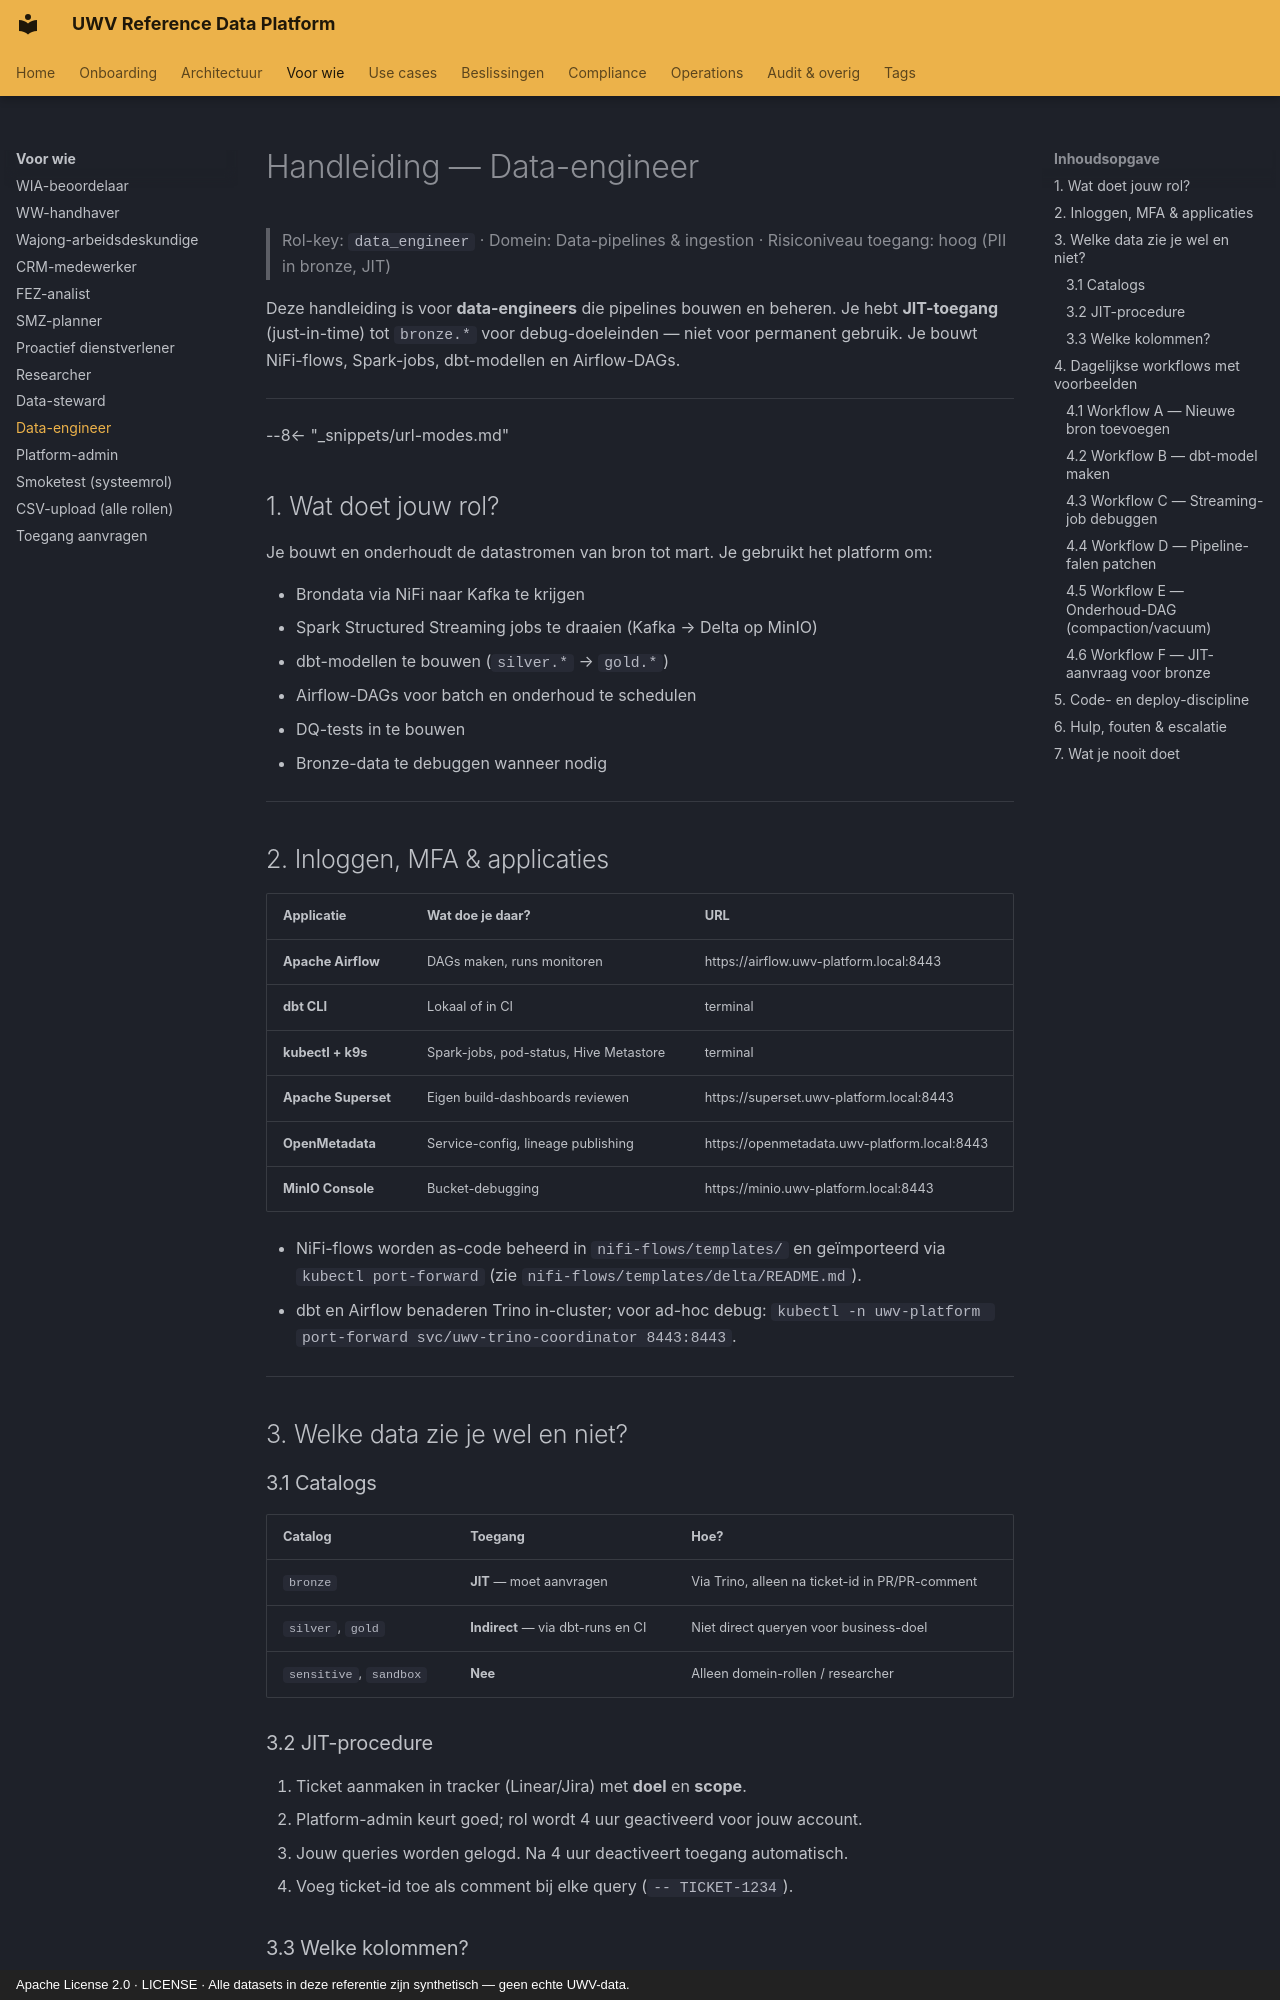

repository: fresh-minds/FreshStackableDataPlatform · page: handleidingen/10-data-engineer/index.html · generator: mkdocs · copyright: Apache License 2.0 · LICENSE · Alle datasets in deze referentie zijn synthetisch — geen echte UWV-data.

# Handleiding — Data-engineer

> Rol-key: `data_engineer` · Domein: Data-pipelines & ingestion · Risiconiveau toegang: hoog (PII in bronze, JIT)

Deze handleiding is voor **data-engineers** die pipelines bouwen en
beheren. Je hebt **JIT-toegang** (just-in-time) tot `bronze.*` voor
debug-doeleinden — niet voor permanent gebruik. Je bouwt NiFi-flows,
Spark-jobs, dbt-modellen en Airflow-DAGs.

---

--8<-- "_snippets/url-modes.md"

## 1. Wat doet jouw rol?

Je bouwt en onderhoudt de datastromen van bron tot mart. Je gebruikt het
platform om:

- Brondata via NiFi naar Kafka te krijgen
- Spark Structured Streaming jobs te draaien (Kafka → Delta op MinIO)
- dbt-modellen te bouwen (`silver.*` → `gold.*`)
- Airflow-DAGs voor batch en onderhoud te schedulen
- DQ-tests in te bouwen
- Bronze-data te debuggen wanneer nodig

---

## 2. Inloggen, MFA & applicaties

| Applicatie | Wat doe je daar? | URL |
|---|---|---|
| **Apache Airflow** | DAGs maken, runs monitoren | https://airflow.uwv-platform.local:8443 |
| **dbt CLI** | Lokaal of in CI | terminal |
| **kubectl + k9s** | Spark-jobs, pod-status, Hive Metastore | terminal |
| **Apache Superset** | Eigen build-dashboards reviewen | https://superset.uwv-platform.local:8443 |
| **OpenMetadata** | Service-config, lineage publishing | https://openmetadata.uwv-platform.local:8443 |
| **MinIO Console** | Bucket-debugging | https://minio.uwv-platform.local:8443 |

- NiFi-flows worden as-code beheerd in `nifi-flows/templates/` en geïmporteerd via `kubectl port-forward` (zie `nifi-flows/templates/delta/README.md`).
- dbt en Airflow benaderen Trino in-cluster; voor ad-hoc debug: `kubectl -n uwv-platform port-forward svc/uwv-trino-coordinator 8443:8443`.

---

## 3. Welke data zie je wel en niet?

### 3.1 Catalogs

| Catalog | Toegang | Hoe? |
|---|---|---|
| `bronze` | **JIT** — moet aanvragen | Via Trino, alleen na ticket-id in PR/PR-comment |
| `silver`, `gold` | **Indirect** — via dbt-runs en CI | Niet direct queryen voor business-doel |
| `sensitive`, `sandbox` | **Nee** | Alleen domein-rollen / researcher |

### 3.2 JIT-procedure

1. Ticket aanmaken in tracker (Linear/Jira) met **doel** en **scope**.
2. Platform-admin keurt goed; rol wordt 4 uur geactiveerd voor jouw account.
3. Jouw queries worden gelogd. Na 4 uur deactiveert toegang automatisch.
4. Voeg ticket-id toe als comment bij elke query (`-- TICKET-1234`).
